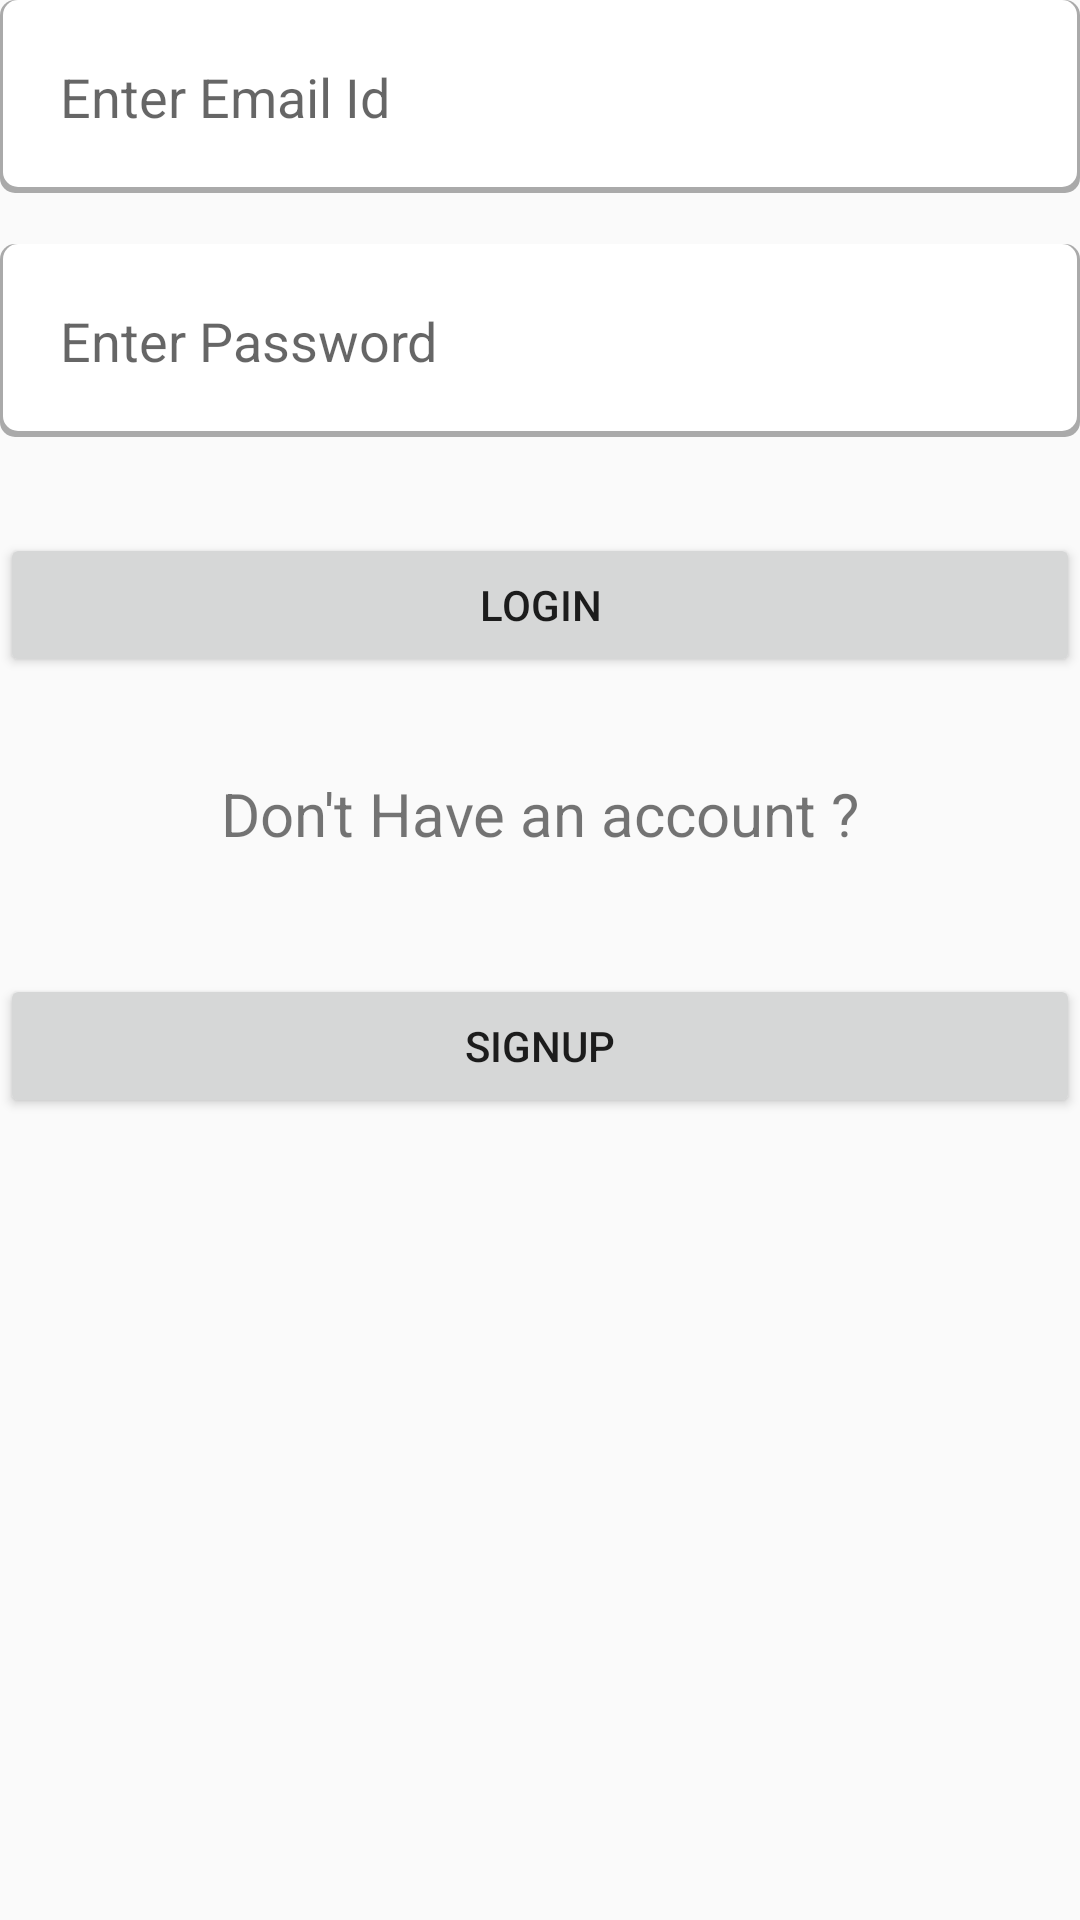

Produce the Android XML layout that renders to this screen, including the resource entries it uses.
<!-- AndroidManifest.xml: application theme AppTheme -->
<!-- res/layout/activity_main.xml -->
<?xml version="1.0" encoding="utf-8"?>
<ScrollView xmlns:android="http://schemas.android.com/apk/res/android"
    xmlns:app="http://schemas.android.com/apk/res-auto"
    xmlns:tools="http://schemas.android.com/tools"
    android:layout_width="match_parent"
    android:layout_height="match_parent"
    tools:context="hackers.com.project.MainActivity">

    <android.support.constraint.ConstraintLayout xmlns:android="http://schemas.android.com/apk/res/android"
        xmlns:app="http://schemas.android.com/apk/res-auto"
        xmlns:tools="http://schemas.android.com/tools"
        android:layout_width="match_parent"
        android:layout_height="match_parent"
        tools:context="hackers.com.project.MainActivity">

        <EditText
            android:id="@+id/editText"
            android:layout_width="0dp"
            android:layout_height="wrap_content"
            android:background="@drawable/bg_search"
            android:hint="@string/enteremail"
            android:inputType="textEmailAddress"
            android:padding="20dp"
            app:layout_constraintLeft_toLeftOf="parent"
            app:layout_constraintRight_toRightOf="parent"
            app:layout_constraintTop_toTopOf="parent" />

        <EditText
            android:id="@+id/editText2"
            android:layout_width="0dp"
            android:layout_height="wrap_content"
            android:layout_marginTop="17dp"
            android:background="@drawable/bg_search"
            android:drawablePadding="15dp"
            android:hint="@string/enter_password"
            android:inputType="textPassword"
            android:padding="20dp"
            app:layout_constraintHorizontal_bias="1.0"
            app:layout_constraintLeft_toLeftOf="parent"
            app:layout_constraintRight_toRightOf="parent"
            app:layout_constraintTop_toBottomOf="@+id/editText" />

        <Button
            android:id="@+id/login_button"
            android:layout_width="0dp"
            android:layout_height="wrap_content"
            android:layout_marginTop="32dp"
            android:text="Login"
            app:layout_constraintHorizontal_bias="0.0"
            app:layout_constraintLeft_toLeftOf="parent"
            app:layout_constraintRight_toRightOf="parent"
            app:layout_constraintTop_toBottomOf="@+id/editText2" />

        <TextView
            android:id="@+id/textView"
            android:layout_width="wrap_content"
            android:layout_height="wrap_content"
            android:layout_marginTop="32dp"
            android:text="Don't Have an account ?"
            android:textSize="20sp"
            app:layout_constraintLeft_toLeftOf="parent"
            app:layout_constraintRight_toRightOf="parent"
            app:layout_constraintTop_toBottomOf="@+id/login_button" />

        <Button
            android:id="@+id/signup"
            android:layout_width="0dp"
            android:layout_height="wrap_content"
            android:layout_marginTop="40dp"
            android:text="SignUp"
            app:layout_constraintHorizontal_bias="0.0"
            app:layout_constraintLeft_toLeftOf="parent"
            app:layout_constraintRight_toRightOf="parent"
            app:layout_constraintTop_toBottomOf="@+id/textView" />
    </android.support.constraint.ConstraintLayout>
</ScrollView>
<!-- resources referenced by this layout -->
<resources>
  <!-- drawable bg_search (drawable) -->
  <?xml version="1.0" encoding="utf-8"?>
   <layer-list xmlns:android="http://schemas.android.com/apk/res/android">
          <item>
              <shape android:shape="rectangle">
                  <solid android:color="@android:color/darker_gray" />
                  <corners android:radius="5dp" />
              </shape>
          </item>
  
          <item
              android:bottom="2dp"
              android:left="1dp"
              android:right="1dp">
              <shape android:shape="rectangle">
                  <solid android:color="@android:color/white" />
                  <corners android:radius="5dp" />
              </shape>
          </item>
      </layer-list>
  <string name="enter_password">Enter Password</string>
  <string name="enteremail">Enter Email Id</string>
  <style name="AppTheme" parent="Theme.AppCompat.Light.DarkActionBar">
          
          <item name="windowNoTitle">false</item>
          <item name="colorPrimary">@color/colorPrimary</item>
          <item name="colorPrimaryDark">@color/colorPrimaryDark</item>
          <item name="colorAccent">@color/colorAccent</item>
      </style>
  <color name="colorPrimary">#3F51B5</color>
  <color name="colorPrimaryDark">#303F9F</color>
  <color name="colorAccent">#FF4081</color>
</resources>
